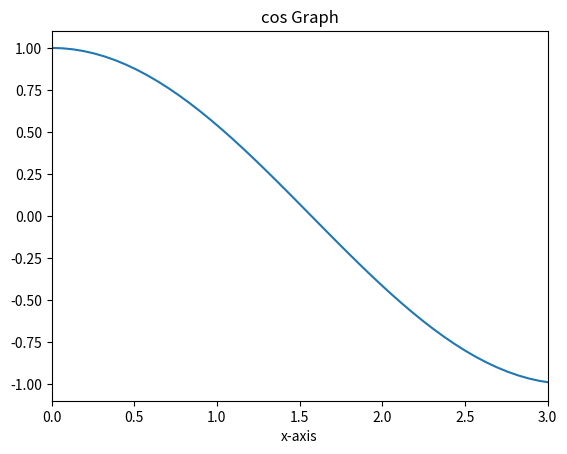

The script that saved this image:
#2.1.3 グラフの要素に名前を設定する
print('--------------2.1.3 グラフの要素に名前を設定する--------------')
import matplotlib.pyplot as plt
import numpy as np

x = np.linspace(0, np.pi)
y = np.cos(x)

#set the title for graph
plt.title("cos Graph")

plt.xlabel("x-axis")
plt.xlim([0, 3])
plt.plot(x, y)
plt.show()